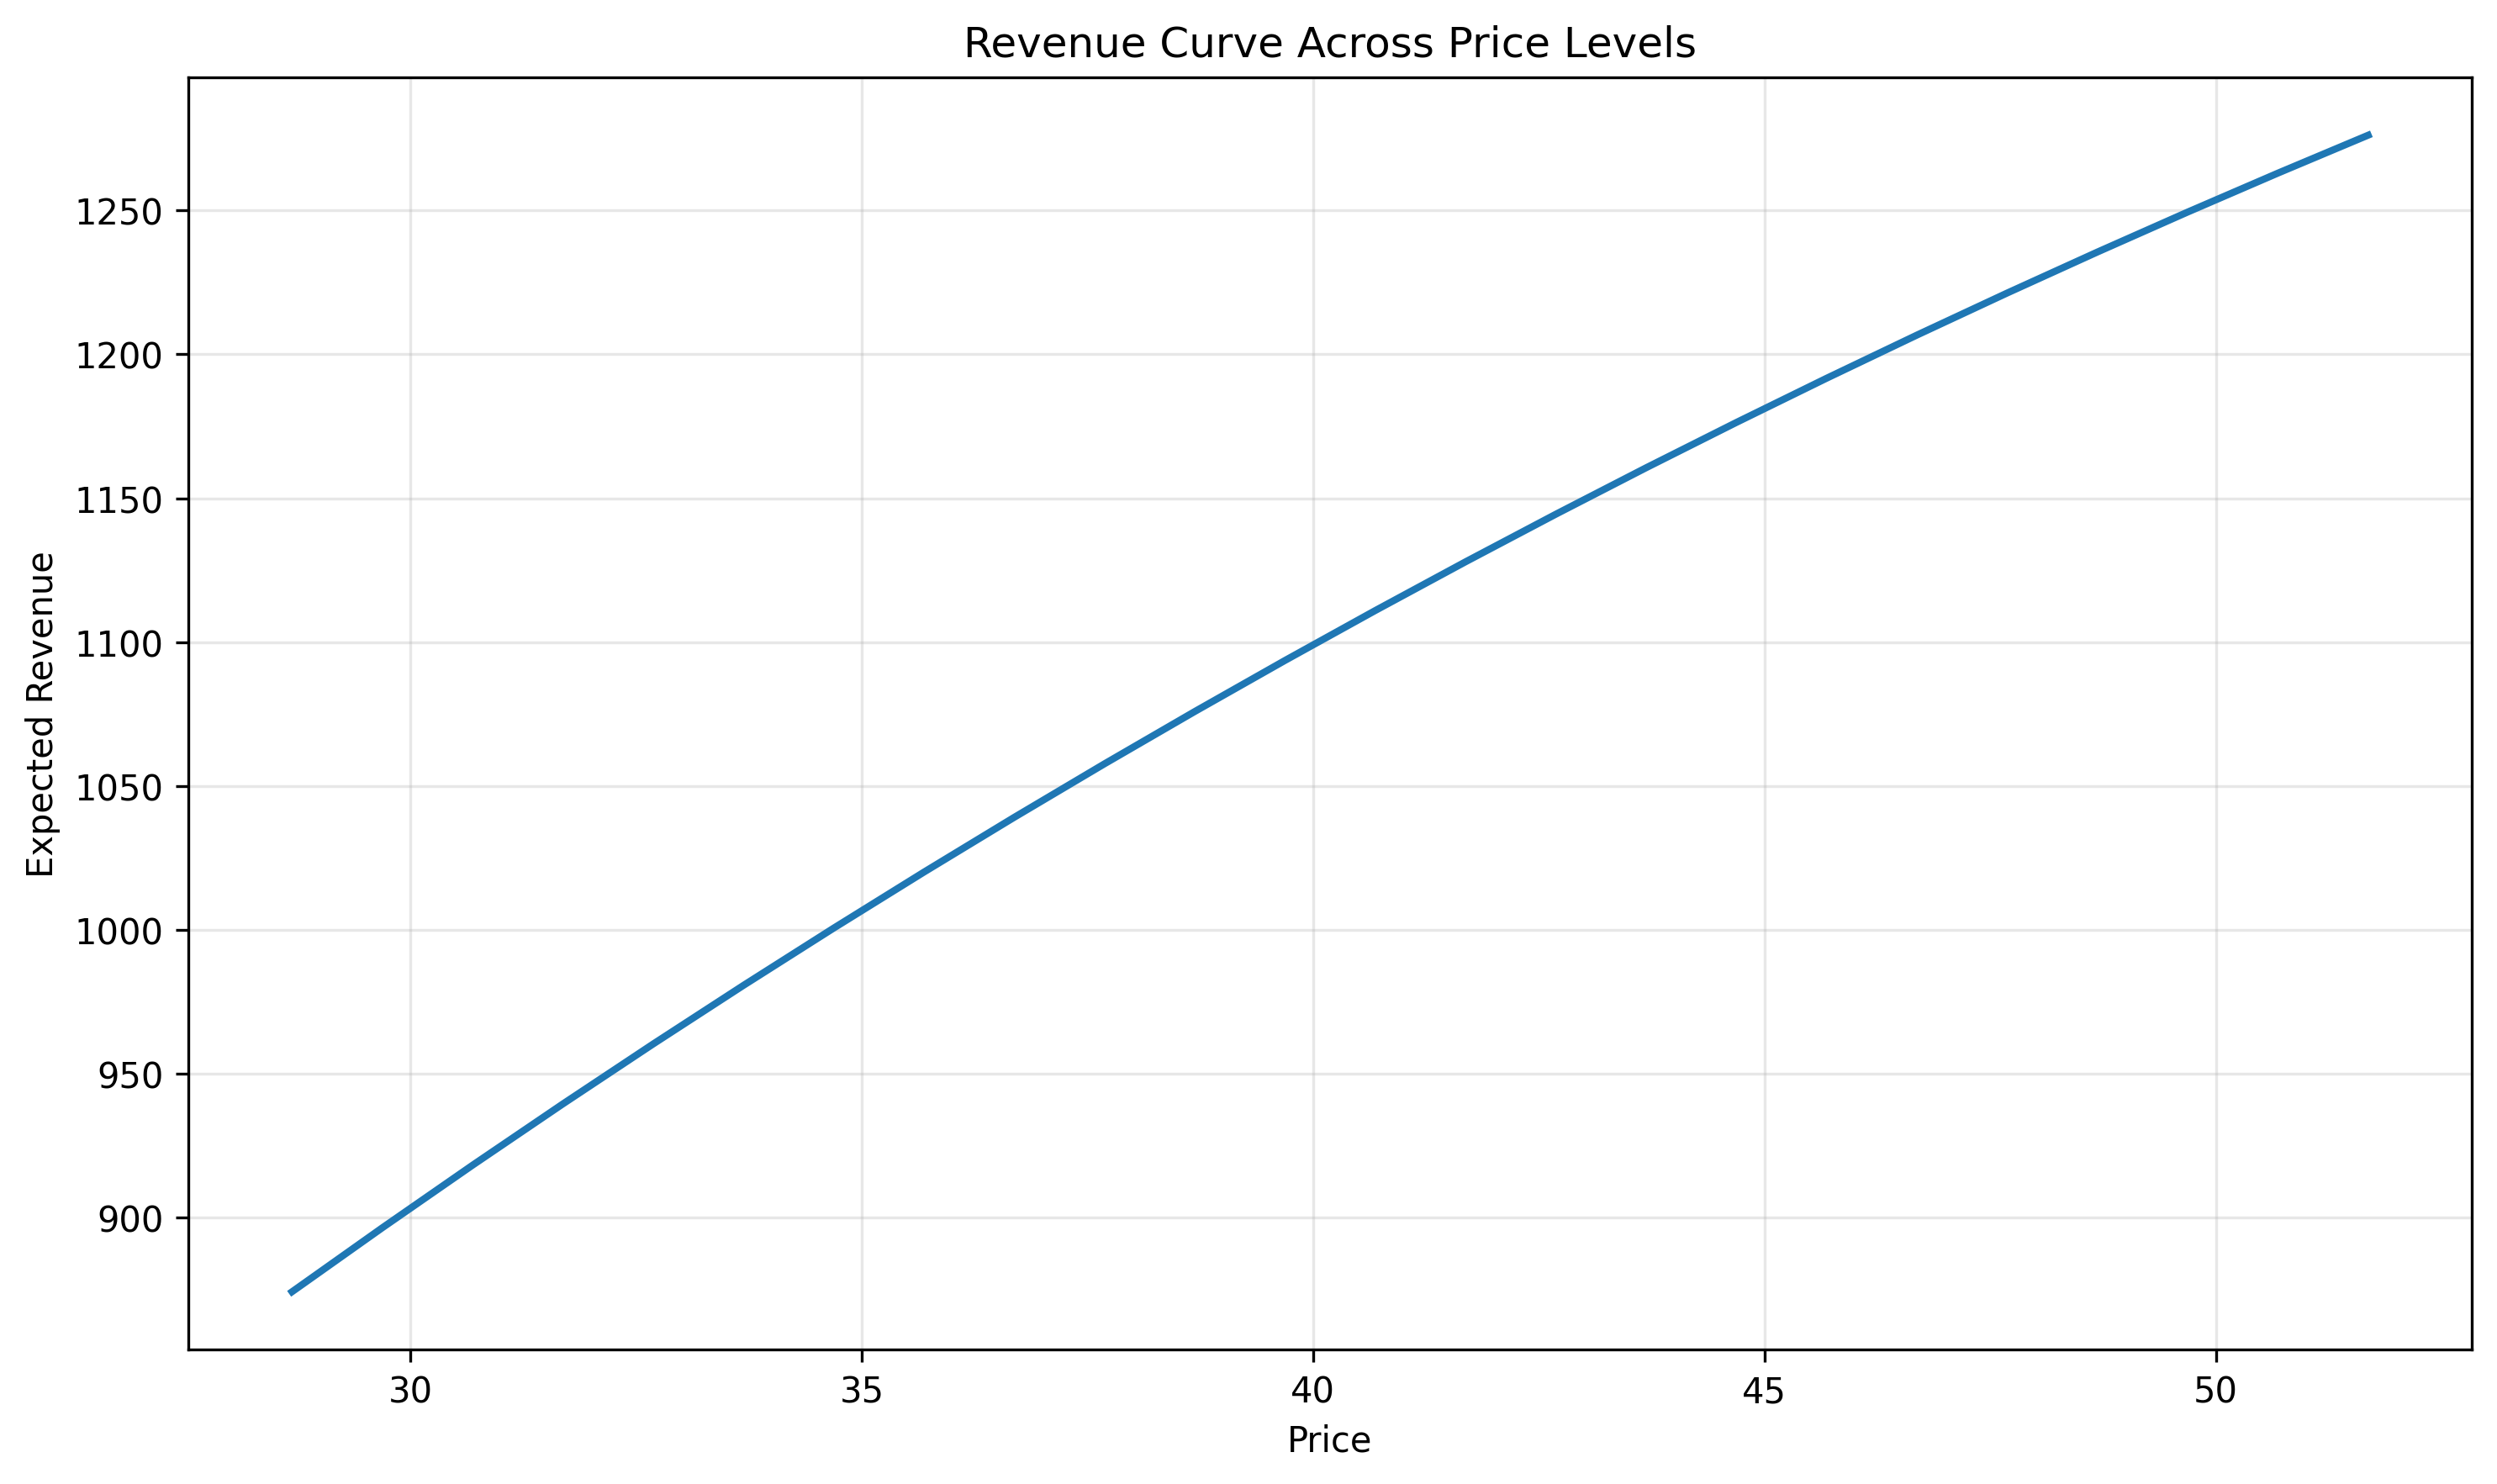

Data behind this chart, as committed beside it:
price, adjusted_demand, revenue, objective_score
28.69, 30.47, 874.2, 873.2
29.69, 30.2, 896.4, 895.6
30.69, 29.92, 918.2, 917.6
31.69, 29.65, 939.5, 939
32.69, 29.38, 960.3, 960
33.69, 29.11, 980.7, 980.4
34.69, 28.85, 1001, 1000
35.69, 28.58, 1020, 1020
36.69, 28.32, 1039, 1039
37.69, 28.06, 1058, 1058
38.69, 27.81, 1076, 1076
39.69, 27.56, 1094, 1094
40.69, 27.3, 1111, 1111
41.69, 27.06, 1128, 1128
42.69, 26.81, 1144, 1144
43.69, 26.57, 1161, 1160
44.69, 26.32, 1176, 1176
45.69, 26.08, 1192, 1191
46.69, 25.85, 1207, 1206
47.69, 25.61, 1221, 1220
48.69, 25.38, 1236, 1234
49.69, 25.15, 1249, 1248
50.69, 24.92, 1263, 1261
51.69, 24.69, 1276, 1274
